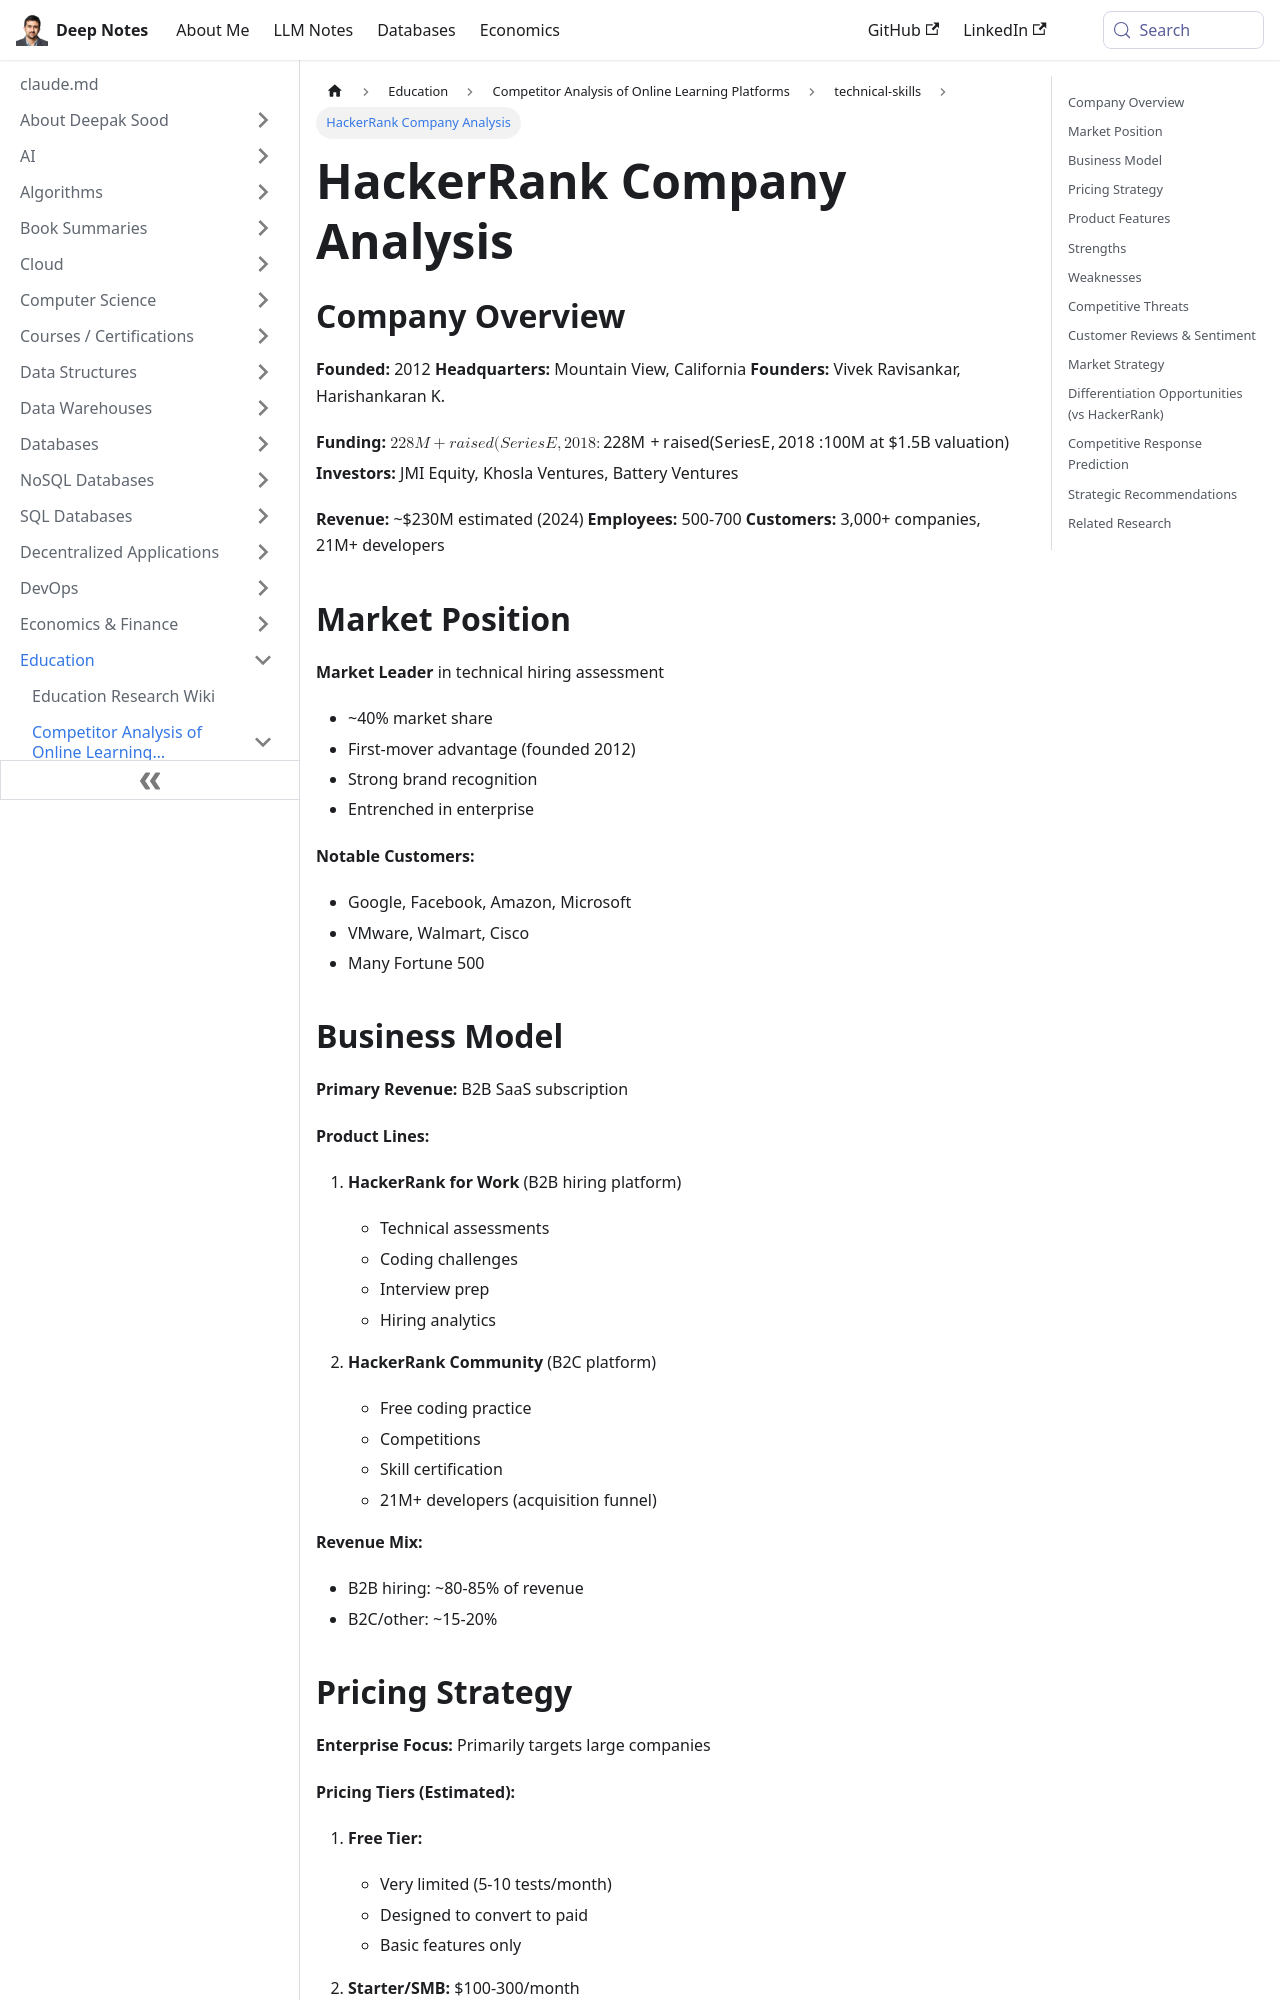

repository: deepaksood619/deepaksood619.github.io · page: education/competitors/technical-skills/hackerrank-analysis/index.html · generator: docusaurus

---
slug: /education/competitors/technical-skills/hackerrank-analysis
title: HackerRank Company Analysis
description: Explore HackerRank's market position, revenue model, and key customers in the technical hiring assessment space.
created: 2026-05-03
updated: 2026-06-08
---
## Company Overview

**Founded:** 2012
**Headquarters:** Mountain View, California
**Founders:** Vivek Ravisankar, Harishankaran K.

**Funding:** $228M+ raised (Series E, 2018: $100M at $1.5B valuation)
**Investors:** JMI Equity, Khosla Ventures, Battery Ventures

**Revenue:** ~$230M estimated (2024)
**Employees:** 500-700
**Customers:** 3,000+ companies, 21M+ developers

## Market Position

**Market Leader** in technical hiring assessment

- ~40% market share
- First-mover advantage (founded 2012)
- Strong brand recognition
- Entrenched in enterprise

**Notable Customers:**

- Google, Facebook, Amazon, Microsoft
- VMware, Walmart, Cisco
- Many Fortune 500

## Business Model

**Primary Revenue:** B2B SaaS subscription

**Product Lines:**

1. **HackerRank for Work** (B2B hiring platform)
   - Technical assessments
   - Coding challenges
   - Interview prep
   - Hiring analytics

2. **HackerRank Community** (B2C platform)
   - Free coding practice
   - Competitions
   - Skill certification
   - 21M+ developers (acquisition funnel)

**Revenue Mix:**

- B2B hiring: ~80-85% of revenue
- B2C/other: ~15-20%
